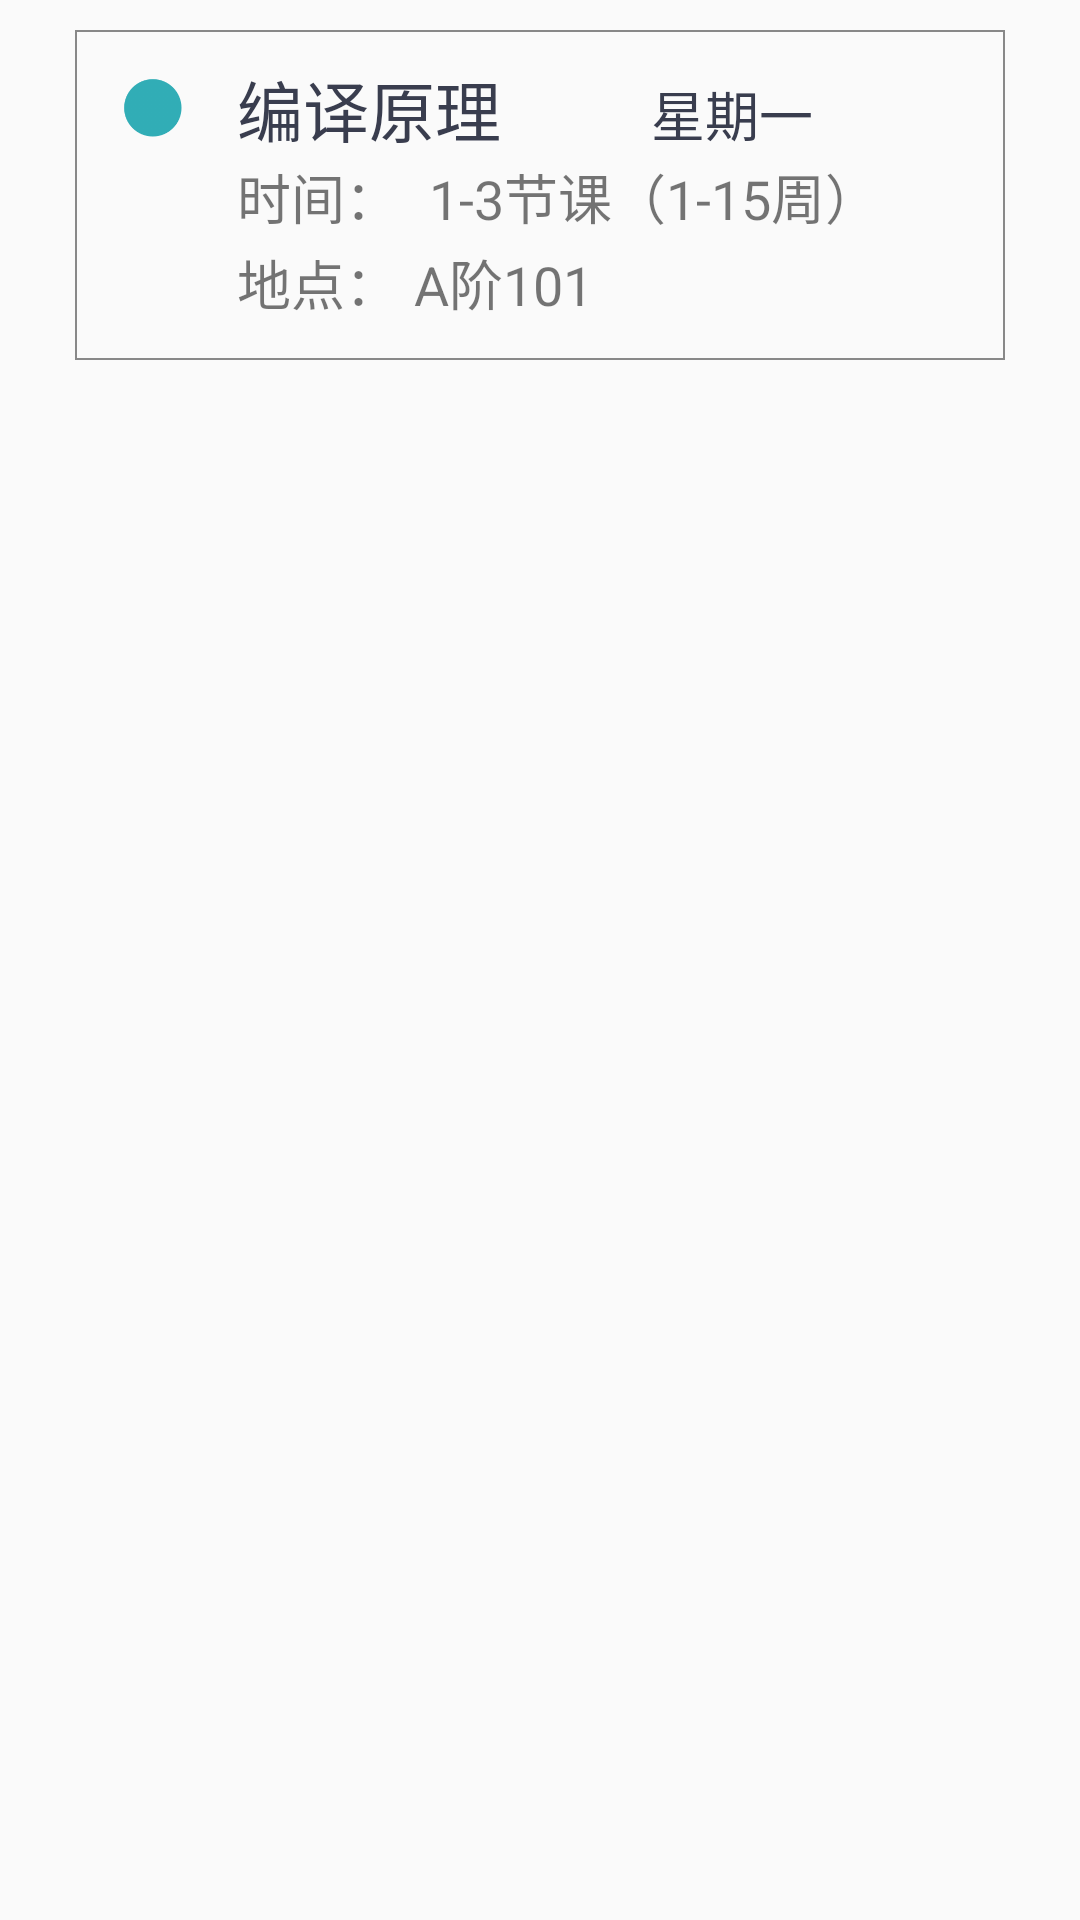

Here is an Android app screen rendered from its layout file. Give the layout XML and the strings, colors and styles it references.
<!-- AndroidManifest.xml: application theme AppTheme -->
<!-- res/layout/fragment_course_show.xml -->
<?xml version="1.0" encoding="utf-8"?>
<LinearLayout
    xmlns:android="http://schemas.android.com/apk/res/android"
    xmlns:app="http://schemas.android.com/apk/res-auto"
    android:id="@+id/course_show"
    android:layout_width="match_parent"
    android:layout_height="wrap_content"
    android:orientation="vertical">

    <LinearLayout
        android:layout_width="match_parent"
        android:layout_height="110dp"
        android:layout_marginLeft="25dp"
        android:layout_marginRight="25dp"
        android:orientation="horizontal"
        android:layout_marginTop="10dp"
        android:background="@drawable/txt_show_course"
        >



        <ImageView
            android:layout_width="30dp"
            android:layout_height="30dp"
            android:layout_marginLeft="10dp"
            android:layout_marginRight="10dp"
            android:layout_marginTop="12dp"
            android:layout_marginBottom="5dp"
            android:layout_gravity="left|top"
            android:scaleType="centerCrop"
            android:src="@drawable/dot"
            android:layout_weight="1"/>

        <LinearLayout
            android:id="@+id/couse_show_con"
            android:layout_width="wrap_content"
            android:layout_height="100dp"
            android:orientation="vertical"
            android:layout_weight="10"
            >
            <LinearLayout
                android:layout_width="wrap_content"
                android:layout_height="wrap_content"
                >
                <TextView
                    android:id="@+id/course_week_course"
                    android:layout_width="wrap_content"
                    android:layout_height="wrap_content"
                    android:text="编译原理"
                    android:textColor="@color/colorBackground"
                    android:textSize="22dp"
                    android:layout_weight="10"
                    android:paddingLeft="0dp"
                    android:paddingTop="10dp"/>

                <TextView
                    android:id="@+id/course_week_day"
                    android:layout_width="wrap_content"
                    android:layout_height="wrap_content"
                    android:layout_marginLeft="50dp"
                    android:textColor="@color/colorBackground"
                    android:layout_weight="1"
                    android:text="星期一"
                    android:textSize="18dp" />
            </LinearLayout>

            <LinearLayout
                android:layout_width="wrap_content"
                android:layout_height="wrap_content"
                android:layout_weight="1"
                android:paddingLeft="0dp">
                <TextView
                    android:layout_width="wrap_content"
                    android:layout_height="wrap_content"
                    android:text="时间："
                    android:textSize="18dp"
                    android:layout_weight="1" />
                <TextView
                    android:id="@+id/course_week_time"
                    android:layout_width="wrap_content"
                    android:layout_height="wrap_content"
                    android:text="1-3节课（1-15周）"
                    android:textSize="18dp"
                    android:layout_marginLeft="10dp"/>
            </LinearLayout>

            <LinearLayout
                android:layout_width="wrap_content"
                android:layout_height="wrap_content"
                android:layout_weight="1"
                android:paddingLeft="0dp">

            </LinearLayout>
            <LinearLayout
                android:layout_width="wrap_content"
                android:layout_height="wrap_content"
                android:layout_weight="2"
                android:paddingLeft="0dp">
                <TextView
                    android:layout_width="wrap_content"
                    android:layout_height="wrap_content"
                    android:text="地点："
                    android:textSize="18dp"
                    android:layout_marginRight="5dp"/>


                <TextView
                    android:id="@+id/course_week_place"
                    android:layout_width="wrap_content"
                    android:layout_height="wrap_content"
                    android:text="A阶101"
                    android:textSize="18dp"
                    android:layout_marginRight="5dp"/>


            </LinearLayout>
        </LinearLayout>




    </LinearLayout>

    <LinearLayout
        android:layout_width="match_parent"
        android:layout_height="20dp"
        app:layout_constraintTop_toBottomOf="@id/course_show"/>


</LinearLayout>






    
    
    
    
    
    
    
    
    
    
    
    
    
    

    
    
    
    
    
    
    
    
    
    
    



    
    
    
    
    
    
    
    
    
    
    
    
    
    
<!-- resources referenced by this layout -->
<resources>
  <color name="colorBackground">#393d4e</color>
  <!-- drawable dot: png bitmap (drawable, 5746 bytes) -->
  <!-- drawable txt_show_course (drawable) -->
  <?xml version="1.0" encoding="utf-8"?>
  <shape xmlns:android="http://schemas.android.com/apk/res/android">
      
  
  
      
      <stroke
          android:width="2px"
          android:color="@color/colorGray" />
      
  
  
      
      <size
          android:width="200dp"
          android:height="20dp" />
  
  
  
  
  
  
  
  </shape>
  <style name="AppTheme" parent="Theme.AppCompat.Light.DarkActionBar">
          
          <item name="colorPrimary">@color/colorPrimary</item>
          <item name="colorPrimaryDark">@color/colorPrimaryDark</item>
          <item name="colorAccent">@color/colorAccent</item>
      </style>
  <color name="colorGray">#888888</color>
  <color name="colorPrimary">#31adb6</color>
  <color name="colorPrimaryDark">#393d4e</color>
  <color name="colorAccent">#03DAC5</color>
</resources>
